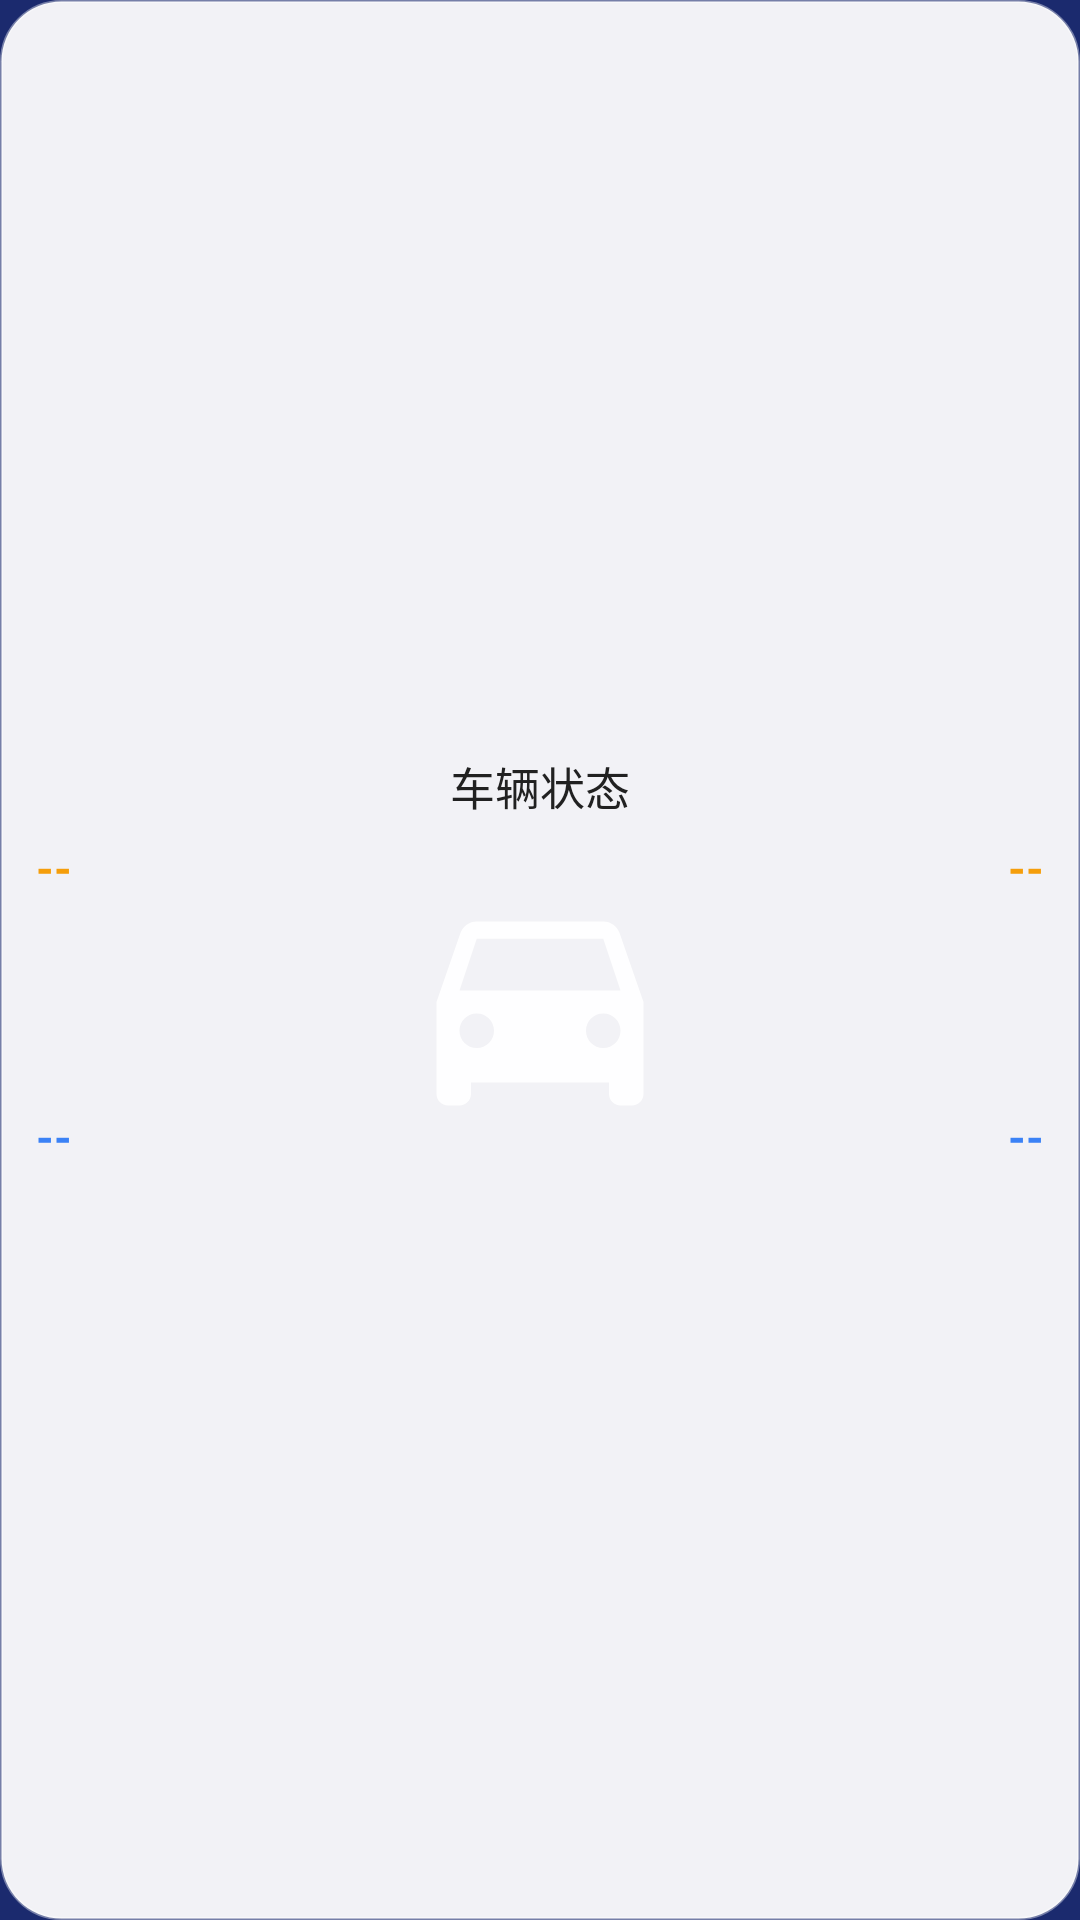

Here is an Android app screen rendered from its layout file. Give the layout XML and the strings, colors and styles it references.
<!-- AndroidManifest.xml: application theme Theme.CarDesk -->
<!-- res/layout/view_card_vehicle.xml -->
<?xml version="1.0" encoding="utf-8"?>
<LinearLayout xmlns:android="http://schemas.android.com/apk/res/android"
    android:layout_width="match_parent"
    android:layout_height="wrap_content"
    android:background="@drawable/bg_card"
    android:gravity="center"
    android:orientation="vertical"
    android:padding="12dp">

    <TextView
        android:layout_width="wrap_content"
        android:layout_height="wrap_content"
        android:fontFamily="sans-serif-medium"
        android:text="车辆状态"
        android:textColor="@color/text_primary"
        android:textSize="15sp" />

    <FrameLayout
        android:layout_width="match_parent"
        android:layout_height="110dp"
        android:layout_marginTop="6dp">

        <ImageView
            android:layout_width="92dp"
            android:layout_height="92dp"
            android:layout_gravity="center"
            android:alpha="0.92"
            android:src="@drawable/ic_car" />

        
        <TextView
            android:id="@+id/vehFrontLeft"
            android:layout_width="wrap_content"
            android:layout_height="wrap_content"
            android:layout_gravity="top|start"
            android:text="--"
            android:textColor="@color/accent_orange"
            android:textSize="15sp"
            android:textStyle="bold" />

        <TextView
            android:id="@+id/vehFrontRight"
            android:layout_width="wrap_content"
            android:layout_height="wrap_content"
            android:layout_gravity="top|end"
            android:text="--"
            android:textColor="@color/accent_orange"
            android:textSize="15sp"
            android:textStyle="bold" />

        <TextView
            android:id="@+id/vehRearLeft"
            android:layout_width="wrap_content"
            android:layout_height="wrap_content"
            android:layout_gravity="bottom|start"
            android:text="--"
            android:textColor="@color/accent_blue"
            android:textSize="15sp"
            android:textStyle="bold" />

        <TextView
            android:id="@+id/vehRearRight"
            android:layout_width="wrap_content"
            android:layout_height="wrap_content"
            android:layout_gravity="bottom|end"
            android:text="--"
            android:textColor="@color/accent_blue"
            android:textSize="15sp"
            android:textStyle="bold" />
    </FrameLayout>
</LinearLayout>
<!-- resources referenced by this layout -->
<resources>
  <color name="accent_blue">#3B82F6</color>
  <color name="accent_orange">#F59E0B</color>
  <color name="text_primary">#212121</color>
  <!-- drawable bg_card (drawable) -->
  <?xml version="1.0" encoding="utf-8"?>
  <shape xmlns:android="http://schemas.android.com/apk/res/android"
      android:shape="rectangle">
      <solid android:color="@color/glass_card" />
      <stroke
          android:width="1dp"
          android:color="@color/glass_border" />
      <corners android:radius="20dp" />
  </shape>
  <!-- drawable ic_car (drawable) -->
  <?xml version="1.0" encoding="utf-8"?>
  <vector xmlns:android="http://schemas.android.com/apk/res/android"
      android:width="24dp" android:height="24dp"
      android:viewportWidth="24" android:viewportHeight="24"
      android:tint="@android:color/white">
      <path android:fillColor="#FFFFFFFF"
          android:pathData="M18.92,6.01C18.72,5.42 18.16,5 17.5,5h-11c-0.66,0 -1.21,0.42 -1.42,1.01L3,12v8c0,0.55 0.45,1 1,1h1c0.55,0 1,-0.45 1,-1v-1h12v1c0,0.55 0.45,1 1,1h1c0.55,0 1,-0.45 1,-1v-8l-2.08,-5.99zM6.5,16C5.67,16 5,15.33 5,14.5S5.67,13 6.5,13 8,13.67 8,14.5 7.33,16 6.5,16zM17.5,16c-0.83,0 -1.5,-0.67 -1.5,-1.5s0.67,-1.5 1.5,-1.5 1.5,0.67 1.5,1.5 -0.67,1.5 -1.5,1.5zM5,11l1.5,-4.5h11L19,11H5z" />
  </vector>
  <style name="Theme.CarDesk" parent="Theme.MaterialComponents.NoActionBar">
          <item name="android:windowBackground">@color/dock_start</item>
          <item name="android:statusBarColor">@android:color/transparent</item>
          <item name="android:navigationBarColor">@android:color/transparent</item>
          <item name="android:windowLightStatusBar">false</item>
      </style>
  <color name="glass_card">#F0FFFFFF</color>
  <color name="glass_border">#66FFFFFF</color>
  <color name="dock_start">#1B2A6E</color>
</resources>
